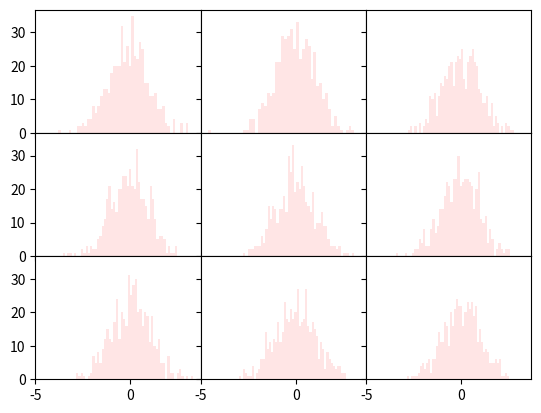

Python code for this plot:
"""
plt.subplots_adjust()
    调整子图之间的距离，在pycharm不生效。
"""
import matplotlib.pyplot as plt
import numpy as np

fig, axes = plt.subplots(3, 3, sharex=True, sharey=True)
for i in range(3):
    for j in range(3):
        axes[i, j].hist(np.random.randn(500), bins=50, color='r', alpha=0.1)  # 直方图
plt.subplots_adjust(wspace=0, hspace=0)  # 在pycharm设置无效,jupyter notebook是ok的
plt.show()
